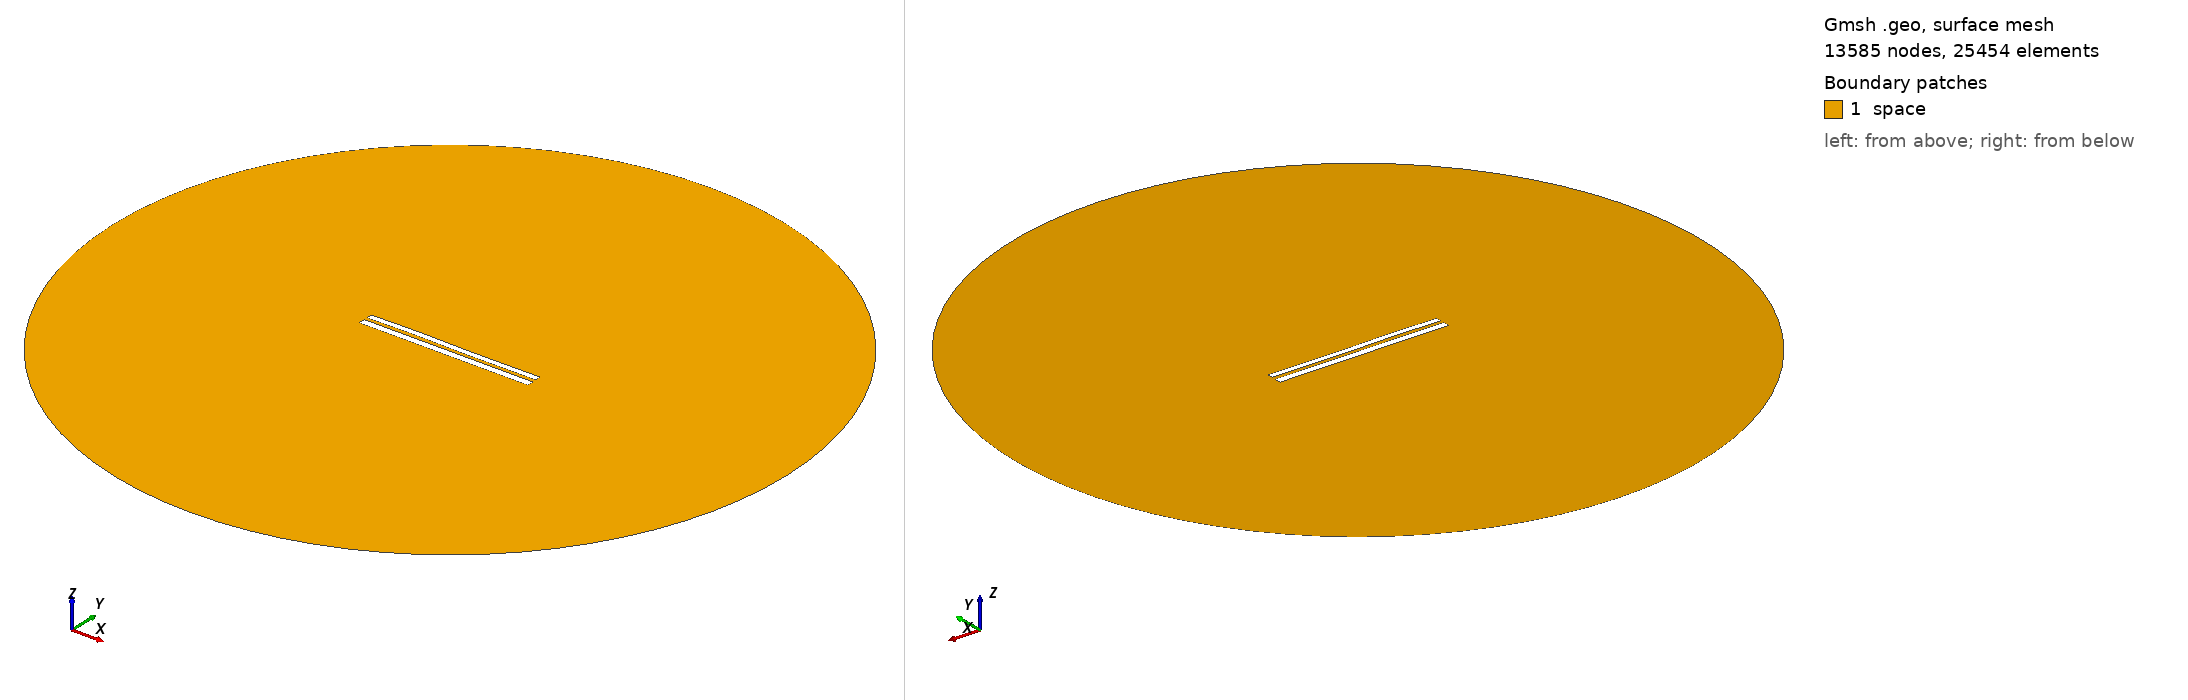

Gmsh geometry script, surface-meshed: 13585 nodes, 25454 surface elements. Boundary patches (legend numbers): 1 space. Left view from above one corner, right view from below the opposite corner. Legend entries are the model's physical surfaces. The drawing asked Gmsh for element sizes between 1% and 20% of the model's largest extent; the script's own settings can give other sizes.

=== 7349.geo (drawn) ===
//---------------------------------------
// Geometry kernel
//---------------------------------------

SetFactory("OpenCASCADE");



//---------------------------------------
// Parameters of the geometry
//---------------------------------------

// Overetch of the upper plate
overetch = 0.25;

// Distance between the plates
distance = 1.75;

// Discretization over the x axis (for the deformation)
nx = 50; 

// Length of the plate
L = 100 - overetch; 

// Number of modes
n = 4; 

// 1st mode coefficient
coeff(1) = 0.07499999999999998;
beta(1) = 0.596864 * 3.1415926535 / L;

// 2nd mode coefficient
coeff(2) = 0.07499999999999998;
beta(2) = 1.49418 * 3.1415926535 / L;

// 3rd mode coefficient
coeff(3) = 0.15;
beta(3) = 2.50025 * 3.1415926535 / L;

// 4th mode coefficient
coeff(4) = 0.07499999999999998;
beta(4) = 3.49999 * 3.1415926535 / L;



//---------------------------------------
// Upper plate (deformed rectangle)
//---------------------------------------

// Coordiantes of the upper plate
xmin = -50;
xmax = 50 - overetch;

// Height of the upper plate
yheight = 4 - 2 * overetch;

// Indexes of the points
UpperID[] = {};
LowerID[] = {};
LeftID[] = {};
RightID[] = {};

// Point index
p = 1;

// Horizontal edges
For i In {1:nx}
    x = xmin + (i-1)*(xmax - xmin)/(nx-1);

    y_bottom = distance / 2 + overetch;
    For j In {1:n}
        C = (Cosh(beta(j)*L) + Cos(beta(j)*L)) / (Sinh(beta(j)*L) + Sin(beta(j)*L));
        y_bottom  = y_bottom + coeff(j) * (Cosh(beta(j)*(x+50)) - Cos(beta(j)*(x+50)) - C * (Sinh(beta(j)*(x+50)) - Sin(beta(j)*(x+50))));
    EndFor

    y_top = y_bottom + yheight;

    Point(p) = {x, y_top, 0, 1.0};
    UpperID[i] = p;
    p = p + 1;

    Point(p) = {x, y_bottom, 0, 1.0};
    LowerID[i] = p;
    p = p + 1;
EndFor

// Create point lists
UpperPts[] = {}; LowerPts[] = {};
For i In {1:nx}
  UpperPts[] += {UpperID[i]};
  LowerPts[] += {LowerID[i]};
EndFor

// Build splines
Spline(1) = {UpperPts[]};
Spline(2) = {LowerPts[]};
Line(3) = {LowerPts[nx-1], UpperPts[nx-1]};
Line(4) = {LowerPts[0], UpperPts[0]};

// Build the plane surface
Curve Loop(1) = {2, 3, -1, -4};
Plane Surface(1) = {1};



//---------------------------------------
// Lower plate (rectangle)
//---------------------------------------

// Vertices
Point(1001) = {-50, -1, 0, 1.0};
Point(1002) = { 50, -1, 0, 1.0};
Point(1003) = { 50,  -5, 0, 1.0};
Point(1004) = {-50,  -5, 0, 1.0};

// Edges
Line(5) = {1001, 1002};
Line(6) = {1002, 1003};
Line(7) = {1003, 1004};
Line(8) = {1004, 1001};

// Plane surface
Line Loop(2) = {5, 6, 7, 8};
Plane Surface(2) = {2}; 



//---------------------------------------
// Outer (fictious) boundary
//---------------------------------------

// Points
Point(1005) = {0, 0, 0};       // Center
Point(1006) = {200, 0, 0};     // Start point
Point(1007) = {0, 200, 0};     // 90 degrees
Point(1008) = {-200, 0, 0};    // 180 degrees
Point(1009) = {0, -200, 0};    // 270 degrees

// Circle arcs (each needs start, center, end)
Circle(9) = {1006, 1005, 1007};
Circle(10) = {1007, 1005, 1008};
Circle(11) = {1008, 1005, 1009};
Circle(12) = {1009, 1005, 1006};

// Plane surface for the entire domain
Curve Loop(3) = {9, 10, 11, 12};
Surface(3) = {3};

// Subtract the plates from the whole domain to obtain the actual domain where we want to solve the equations
BooleanDifference{ Surface{3}; Delete; }{ Surface{1}; Surface{2}; Delete; }




//---------------------------------------
// Transfinite Lines/Curves
//---------------------------------------

// Set the number of points on the boundaries
r = 7;

// Plates
Transfinite Curve {1, 2} = 50*r Using Progression 1;
Transfinite Curve {3, 4} = 2*r Using Progression 1;
Transfinite Line {5, 7} = 50*r Using Progression 1;
Transfinite Line {6, 8} = 2*r Using Progression 1;

// Outer boundary
Transfinite Line {9, 10, 11, 12} = 20 Using Progression 1;



//---------------------------------------
// Physical groups
//---------------------------------------                

// Physical curves (boundaries)
Physical Line("force_segment", 10) = {2};
Physical Line("upper_plate", 11) = {1, 3, 4};
Physical Line("lower_plate", 12) = {5, 6, 7, 8};
Physical Line("boundary", 20) = {9, 10, 11, 12};

// Physical Surfaces
Physical Surface("space", 30) = {3};



//---------------------------------------
// 6. Generate the Mesh
//---------------------------------------

// 2D mesh generation
Mesh 2;
